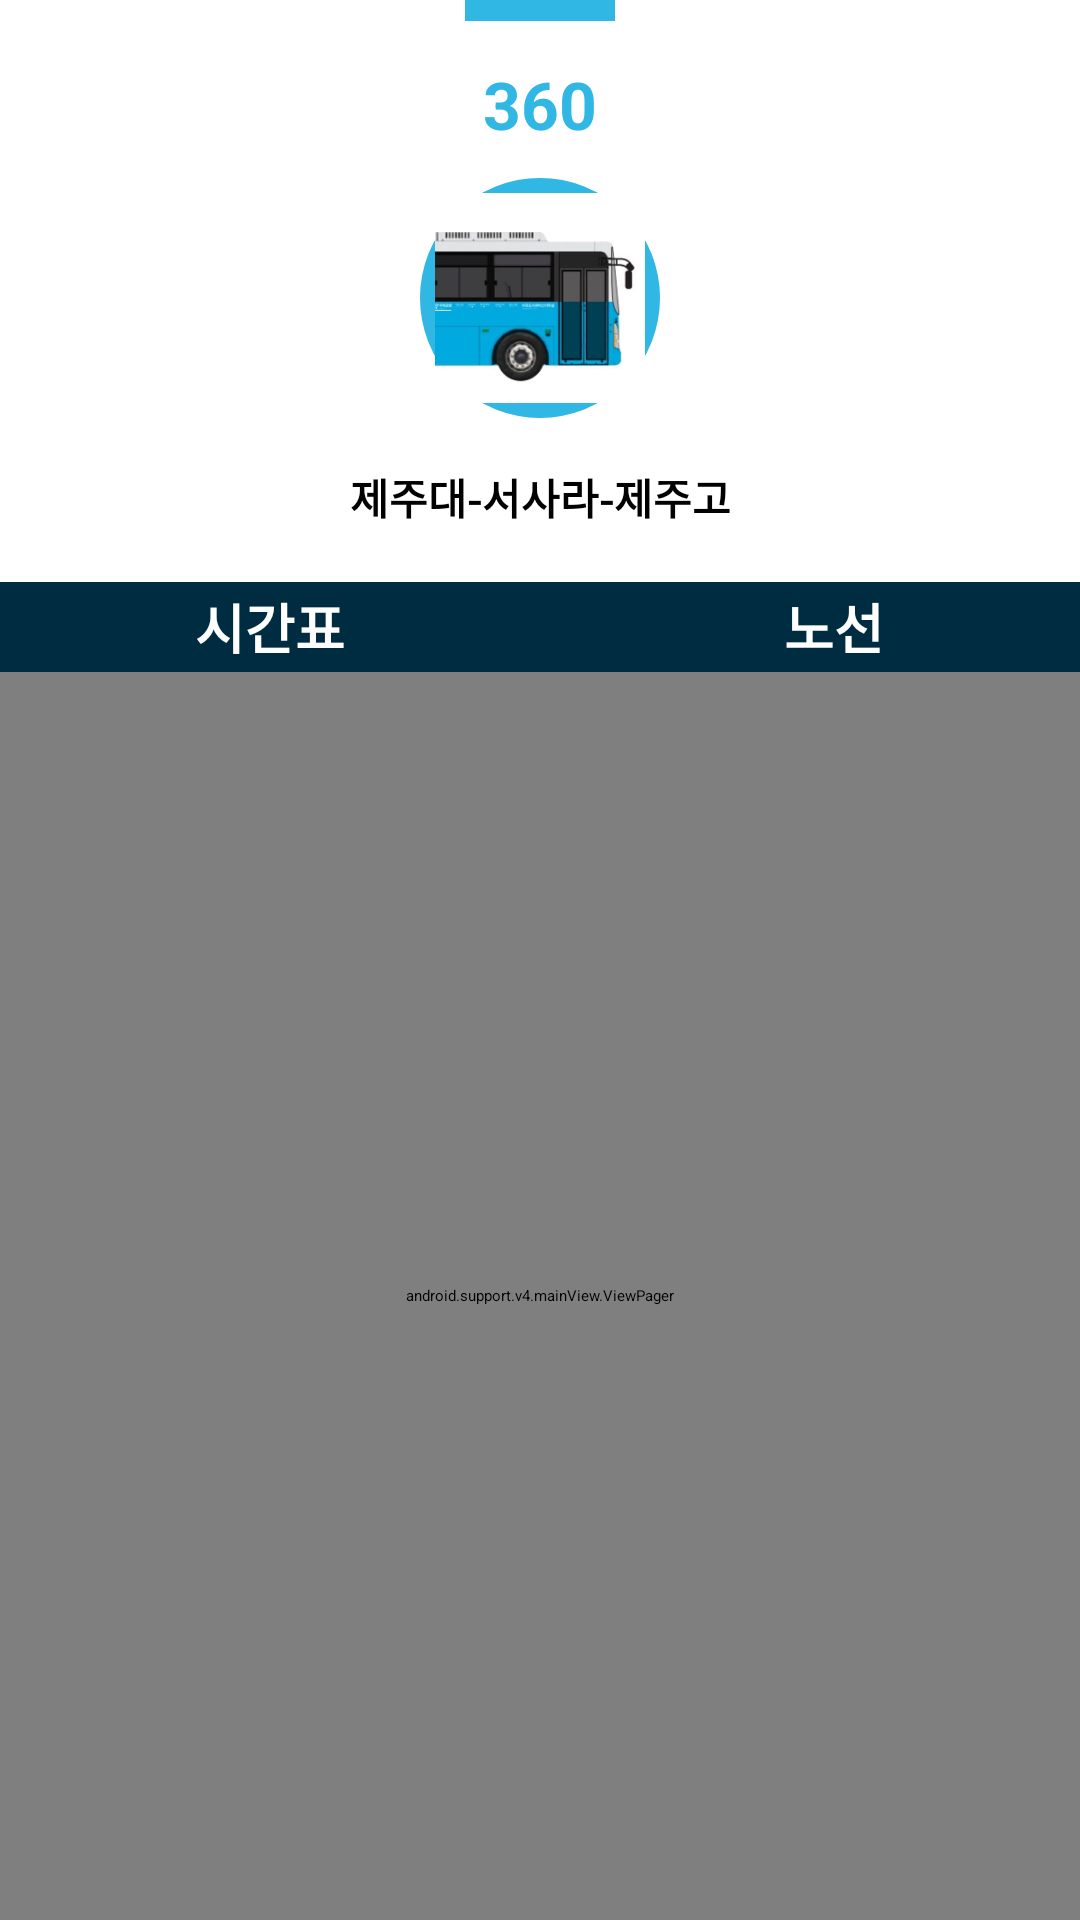

Write the Android layout XML for this screen, with the resource values it uses.
<!-- AndroidManifest.xml: application theme SplashTheme -->
<!-- res/layout/activity_detail_city.xml -->
<?xml version="1.0" encoding="utf-8"?>
<LinearLayout xmlns:android="http://schemas.android.com/apk/res/android"
    android:layout_width="match_parent"
    android:layout_height="match_parent"
    android:background="@color/white"
    android:orientation="vertical">

    <View
        android:id="@+id/top_bar"
        android:layout_width="50dp"
        android:layout_height="7dp"
        android:layout_gravity="center_horizontal"
        android:background="@color/sky" />

    <TextView
        android:id="@+id/text_bus_no"
        android:layout_width="wrap_content"
        android:layout_height="wrap_content"
        android:layout_gravity="center_horizontal"
        android:layout_marginTop="13dp"
        android:text="360"
        android:textColor="@color/sky"
        android:textSize="22sp"
        android:textStyle="bold" />

    <LinearLayout
        android:id="@+id/bus_back"
        android:layout_width="80dp"
        android:layout_height="80dp"
        android:layout_gravity="center_horizontal"
        android:layout_marginTop="10dp"
        android:background="@drawable/circle_sky"
        android:orientation="vertical">

        <ImageView
            android:id="@+id/image_bus"
            android:layout_width="70dp"
            android:layout_height="70dp"
            android:layout_margin="5dp"
            android:src="@drawable/bus_blue" />
    </LinearLayout>


    <TextView
        android:id="@+id/text_bus_description"
        android:layout_width="match_parent"
        android:layout_height="wrap_content"
        android:layout_gravity="center_horizontal"
        android:layout_marginTop="16dp"
        android:layout_marginBottom="18dp"
        android:gravity="center"
        android:text="제주대-서사라-제주고"
        android:textSize="14sp"
        android:textStyle="bold" />


    <LinearLayout
        android:layout_width="match_parent"
        android:layout_height="30dp"
        android:background="@color/navy">

        <TextView
            android:id="@+id/left_pager"
            android:layout_width="0dp"
            android:layout_height="match_parent"
            android:layout_weight="1"
            android:background="@drawable/trapeze_shape_right_sky"
            android:gravity="center"
            android:text="시간표"
            android:textColor="@color/white"
            android:textSize="18sp"
            android:textStyle="bold" />

        <TextView
            android:id="@+id/right_pager"
            android:layout_width="0dp"
            android:layout_height="match_parent"
            android:layout_weight="1"
            android:gravity="center"
            android:paddingStart="16dp"
            android:text="노선"
            android:textColor="@color/white"
            android:textSize="18sp"
            android:textStyle="bold" />
    </LinearLayout>

    <android.support.v4.mainView.ViewPager
        android:id="@+id/time_line_pager"
        android:layout_width="match_parent"
        android:layout_height="match_parent" />
</LinearLayout>
<!-- resources referenced by this layout -->
<resources>
  <color name="navy">#002c41</color>
  <color name="sky">#31B7E3</color>
  <color name="white">#ffffff</color>
  <!-- drawable bus_blue: png bitmap (drawable, 145226 bytes) -->
  <!-- drawable circle_sky (drawable) -->
  <?xml version="1.0" encoding="utf-8"?>
  <shape xmlns:android="http://schemas.android.com/apk/res/android"
      android:shape="oval">
      <stroke
          android:width="10dp"
          android:color="@color/sky"/>
  </shape>
</resources>
